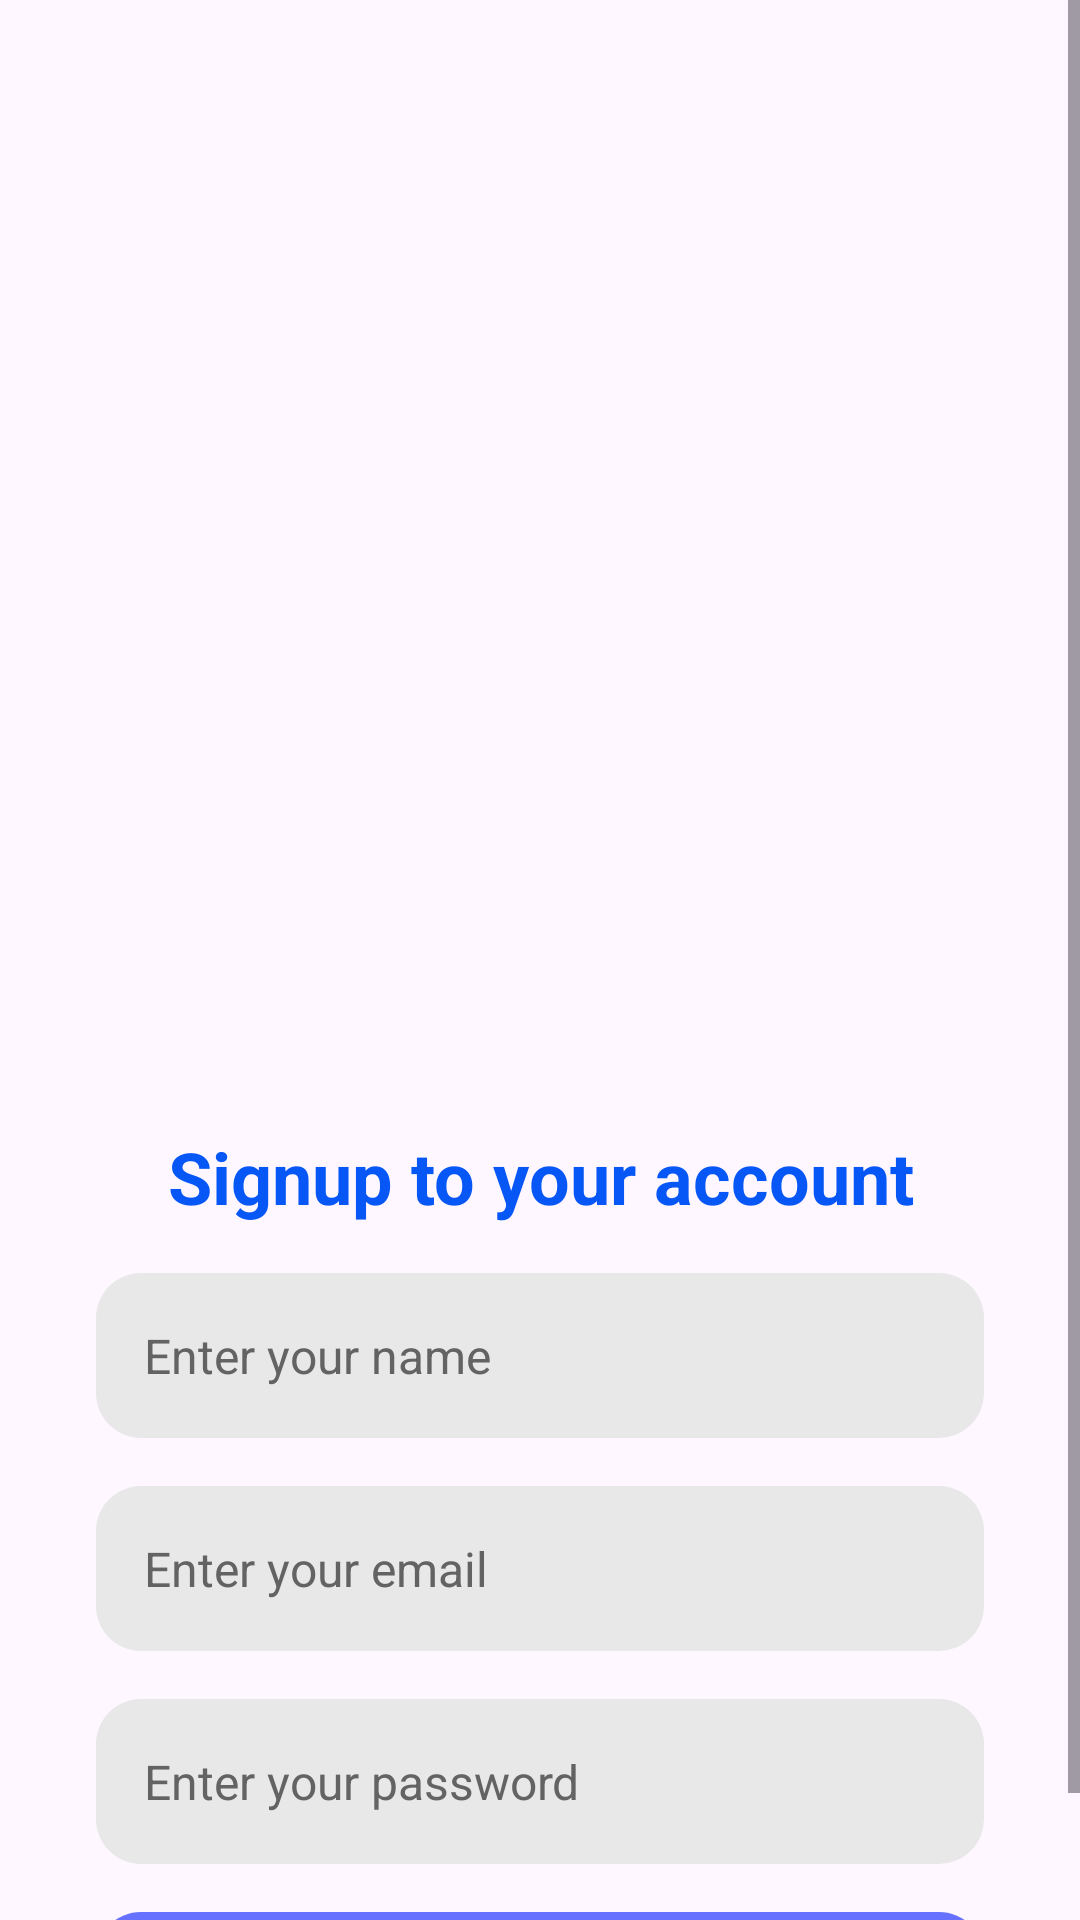

Here is an Android app screen rendered from its layout file. Give the layout XML and the strings, colors and styles it references.
<!-- AndroidManifest.xml: application theme Theme.TriFit -->
<!-- res/layout/activity_signup.xml -->
<?xml version="1.0" encoding="utf-8"?>
<androidx.constraintlayout.widget.ConstraintLayout xmlns:android="http://schemas.android.com/apk/res/android"
    xmlns:app="http://schemas.android.com/apk/res-auto"
    xmlns:tools="http://schemas.android.com/tools"
    android:layout_width="match_parent"
    android:layout_height="match_parent">

    <ScrollView
        android:layout_width="match_parent"
        android:layout_height="match_parent"
        app:layout_constraintEnd_toEndOf="parent"
        app:layout_constraintHorizontal_bias="0.0"
        app:layout_constraintStart_toStartOf="parent"
        app:layout_constraintTop_toTopOf="parent">

        <LinearLayout
            android:layout_width="match_parent"
            android:layout_height="wrap_content"
            android:orientation="vertical">

            <androidx.constraintlayout.widget.ConstraintLayout
                android:layout_width="match_parent"
                android:layout_height="376dp">

                <ImageView
                    android:id="@+id/imageView"
                    android:layout_width="wrap_content"
                    android:layout_height="270dp"
                    android:scaleType="centerCrop"
                    android:src="@drawable/top_background"
                    app:layout_constraintEnd_toEndOf="parent"
                    app:layout_constraintHorizontal_bias="0.0"
                    app:layout_constraintStart_toStartOf="parent"
                    app:layout_constraintTop_toTopOf="parent" />

                <ImageView
                    android:id="@+id/imageView5"
                    android:layout_width="200dp"
                    android:layout_height="200dp"
                    android:src="@drawable/logo3"
                    app:layout_constraintBottom_toBottomOf="@+id/imageView"
                    app:layout_constraintEnd_toEndOf="parent"
                    app:layout_constraintHorizontal_bias="0.44"
                    app:layout_constraintStart_toStartOf="@+id/imageView"
                    app:layout_constraintTop_toBottomOf="@+id/imageView"
                    app:layout_constraintVertical_bias="0.46" />


            </androidx.constraintlayout.widget.ConstraintLayout>

            <TextView
                android:id="@+id/textView2"
                android:layout_width="match_parent"
                android:layout_height="wrap_content"
                android:text="Signup to your account"
                android:textAlignment="center"
                android:textColor="#0757f6"
                android:textSize="24sp"
                android:textStyle="bold" />

            <EditText
                android:id="@+id/editTextTextPassword"
                android:layout_width="match_parent"
                android:layout_height="55dp"
                android:layout_marginStart="32dp"
                android:layout_marginTop="16dp"
                android:layout_marginEnd="32dp"
                android:layout_weight="1"
                android:background="@drawable/edittext_background"
                android:ems="10"
                android:hint="Enter your name"
                android:inputType="textPassword"
                android:padding="16dp"
                android:textColorHint="#636363"
                android:textSize="16dp" />

            <EditText
                android:id="@+id/editTextTextPersonName"
                android:layout_width="match_parent"
                android:layout_height="55dp"
                android:layout_marginStart="32dp"
                android:layout_marginTop="16dp"
                android:layout_marginEnd="32dp"
                android:layout_weight="1"
                android:background="@drawable/edittext_background"
                android:ems="10"
                android:hint="Enter your email"
                android:inputType="textPersonName"
                android:padding="16dp"
                android:textColorHint="#636363"
                android:textSize="16dp" />

            <EditText
                android:id="@+id/editTextTextPassword"
                android:layout_width="match_parent"
                android:layout_height="55dp"
                android:layout_marginStart="32dp"
                android:layout_marginTop="16dp"
                android:layout_marginEnd="32dp"
                android:layout_weight="1"
                android:background="@drawable/edittext_background"
                android:ems="10"
                android:hint="Enter your password"
                android:inputType="textPassword"
                android:padding="16dp"
                android:textColorHint="#636363"
                android:textSize="16dp" />


            <androidx.appcompat.widget.AppCompatButton
                android:id="@+id/button"
                style="@android:style/Widget.Button"
                android:layout_width="match_parent"
                android:layout_height="wrap_content"
                android:layout_marginStart="32dp"
                android:layout_marginTop="16dp"
                android:layout_marginEnd="32dp"
                android:background="@drawable/button_background"
                android:text="Signup"
                android:textColor="#ffffff"
                android:textSize="22sp"
                android:textStyle="bold" />


        </LinearLayout>
    </ScrollView>
</androidx.constraintlayout.widget.ConstraintLayout>
<!-- resources referenced by this layout -->
<resources>
  <!-- drawable button_background (drawable) -->
  <?xml version="1.0" encoding="utf-8"?>
  <selector xmlns:android="http://schemas.android.com/apk/res/android">
  <item>
      <shape android:shape="rectangle">
          <corners android:radius="15dp"/>
          <solid android:color="#6672FF"/>
  
      </shape>
  </item>
  </selector>
  <!-- drawable edittext_background (drawable) -->
  <?xml version="1.0" encoding="utf-8"?>
  <selector xmlns:android="http://schemas.android.com/apk/res/android">
  <item>
      <shape android:shape="rectangle">
          <solid android:color="#E8E8E8"/>
          <corners android:radius="15dp"/>
      </shape>
  </item>
  </selector>
  <style name="Theme.TriFit" parent="Base.Theme.TriFit" />
  <style name="Base.Theme.TriFit" parent="Theme.Material3.DayNight.NoActionBar">
          
          
      </style>
</resources>
